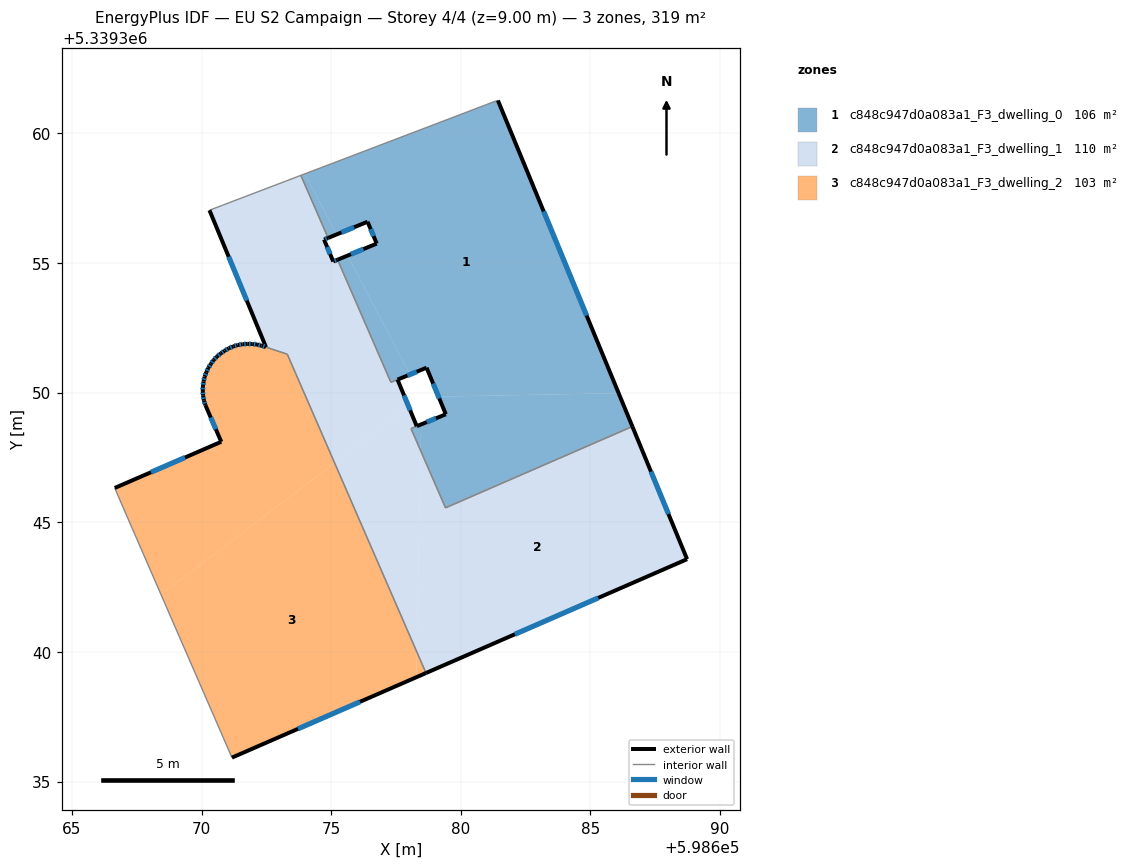
=== STOREY PLAN SPEC (per zone: floor XY polygon, exterior-wall plan segments, windows/doors) ===
zone 1: c848c947d0a083a1_F3_dwelling_0  (105.9 m²)
  floor: (598681.43, 5339361.27) (598686.09, 5339349.98) (598679.14, 5339349.84) (598678.68, 5339350.96) (598678.04, 5339350.70) (598675.64, 5339355.29) (598676.76, 5339355.75) (598676.40, 5339356.59) (598675.21, 5339356.10) (598673.99, 5339358.44) (598681.35, 5339361.25)
  floor: (598673.99, 5339358.44) (598675.21, 5339356.10) (598674.88, 5339355.96) (598673.83, 5339358.38)
  floor: (598675.64, 5339355.29) (598678.04, 5339350.70) (598677.56, 5339350.50) (598677.30, 5339350.40) (598675.24, 5339355.12)
  floor: (598686.09, 5339349.98) (598686.62, 5339348.69) (598679.41, 5339345.56) (598678.45, 5339347.76) (598678.47, 5339348.77) (598679.42, 5339349.16) (598679.14, 5339349.84)
  floor: (598678.47, 5339348.77) (598678.45, 5339347.76) (598678.08, 5339348.61)
  exterior wall: (598679.42, 5339349.16) – (598678.30, 5339348.71)  [1.2 m]
    window: (598679.04, 5339349.01) – (598678.68, 5339348.86)  [0.4 m²]
  exterior wall: (598678.68, 5339350.96) – (598679.42, 5339349.16)  [1.9 m]
    window: (598678.93, 5339350.35) – (598679.17, 5339349.78)  [0.6 m²]
  exterior wall: (598677.56, 5339350.50) – (598678.68, 5339350.96)  [1.2 m]
    window: (598677.94, 5339350.66) – (598678.30, 5339350.80)  [0.4 m²]
  exterior wall: (598676.76, 5339355.75) – (598675.24, 5339355.12)  [1.6 m]
    window: (598676.24, 5339355.53) – (598675.76, 5339355.34)  [0.5 m²]
  exterior wall: (598676.40, 5339356.59) – (598676.76, 5339355.75)  [0.9 m]
    window: (598676.52, 5339356.30) – (598676.64, 5339356.03)  [0.3 m²]
  exterior wall: (598674.88, 5339355.96) – (598676.40, 5339356.59)  [1.6 m]
    window: (598675.40, 5339356.18) – (598675.88, 5339356.38)  [0.5 m²]
  exterior wall: (598686.62, 5339348.69) – (598681.43, 5339361.27)  [13.6 m]
    window: (598684.85, 5339352.97) – (598683.19, 5339356.99)  [4.2 m²]
  interior walls: 8
zone 2: c848c947d0a083a1_F3_dwelling_1  (110.4 m²)
  floor: (598674.88, 5339355.96) (598674.72, 5339355.90) (598675.08, 5339355.06) (598675.24, 5339355.12) (598677.30, 5339350.40) (598677.56, 5339350.50) (598677.99, 5339349.45) (598675.13, 5339347.29) (598673.31, 5339351.48) (598672.49, 5339351.75) (598670.30, 5339357.03) (598673.83, 5339358.38)
  floor: (598677.99, 5339349.45) (598678.30, 5339348.70) (598678.08, 5339348.61) (598678.45, 5339347.76) (598678.29, 5339340.02) (598675.13, 5339347.29)
  floor: (598686.62, 5339348.69) (598688.73, 5339343.58) (598678.66, 5339339.19) (598678.29, 5339340.02) (598678.45, 5339347.76) (598679.41, 5339345.56)
  exterior wall: (598675.24, 5339355.12) – (598675.08, 5339355.06)  [0.2 m]
    window: (598675.19, 5339355.10) – (598675.14, 5339355.08)  [0.1 m²]
  exterior wall: (598678.30, 5339348.70) – (598677.56, 5339350.50)  [1.9 m]
    window: (598678.05, 5339349.32) – (598677.81, 5339349.89)  [0.6 m²]
  exterior wall: (598688.73, 5339343.58) – (598686.62, 5339348.69)  [5.5 m]
    window: (598688.01, 5339345.32) – (598687.33, 5339346.95)  [1.7 m²]
  exterior wall: (598678.66, 5339339.18) – (598688.73, 5339343.58)  [11.0 m]
    window: (598682.08, 5339340.68) – (598685.30, 5339342.08)  [3.4 m²]
  exterior wall: (598670.31, 5339357.03) – (598672.49, 5339351.75)  [5.7 m]
    window: (598671.05, 5339355.24) – (598671.74, 5339353.55)  [1.8 m²]
  exterior wall: (598674.72, 5339355.90) – (598674.88, 5339355.96)  [0.2 m]
    window: (598674.78, 5339355.92) – (598674.83, 5339355.94)  [0.1 m²]
  exterior wall: (598675.08, 5339355.06) – (598674.72, 5339355.90)  [0.9 m]
    window: (598674.96, 5339355.34) – (598674.84, 5339355.61)  [0.3 m²]
  interior walls: 10
zone 3: c848c947d0a083a1_F3_dwelling_2  (102.8 m²)
  floor: (598673.31, 5339351.48) (598675.13, 5339347.29) (598668.43, 5339342.21) (598666.90, 5339345.74) (598666.65, 5339346.32) (598670.76, 5339348.10) (598670.15, 5339349.52) (598670.09, 5339349.69) (598670.06, 5339349.88) (598670.05, 5339350.06) (598670.05, 5339350.25) (598670.08, 5339350.43) (598670.12, 5339350.61) (598670.18, 5339350.78) (598670.26, 5339350.95) (598670.36, 5339351.11) (598670.46, 5339351.26) (598670.59, 5339351.39) (598670.74, 5339351.51) (598670.89, 5339351.62) (598671.05, 5339351.71) (598671.23, 5339351.78) (598671.40, 5339351.83) (598671.58, 5339351.87) (598671.76, 5339351.88) (598671.95, 5339351.87) (598672.13, 5339351.86) (598672.31, 5339351.81) (598672.48, 5339351.75)
  floor: (598675.13, 5339347.29) (598678.29, 5339340.02) (598678.27, 5339339.02) (598671.17, 5339335.92) (598668.43, 5339342.21)
  floor: (598678.29, 5339340.02) (598678.66, 5339339.19) (598678.28, 5339339.02)
  exterior wall: (598670.05, 5339350.25) – (598670.05, 5339350.06)  [0.2 m]
    window: (598670.05, 5339350.19) – (598670.05, 5339350.12)  [0.1 m²]
  exterior wall: (598670.08, 5339350.43) – (598670.05, 5339350.25)  [0.2 m]
    window: (598670.07, 5339350.37) – (598670.06, 5339350.31)  [0.1 m²]
  exterior wall: (598670.12, 5339350.61) – (598670.08, 5339350.43)  [0.2 m]
    window: (598670.10, 5339350.55) – (598670.09, 5339350.49)  [0.1 m²]
  exterior wall: (598670.18, 5339350.78) – (598670.12, 5339350.61)  [0.2 m]
    window: (598670.16, 5339350.72) – (598670.14, 5339350.67)  [0.1 m²]
  exterior wall: (598670.26, 5339350.95) – (598670.18, 5339350.78)  [0.2 m]
    window: (598670.23, 5339350.90) – (598670.21, 5339350.84)  [0.1 m²]
  exterior wall: (598670.36, 5339351.11) – (598670.26, 5339350.95)  [0.2 m]
    window: (598670.32, 5339351.05) – (598670.29, 5339351.01)  [0.1 m²]
  exterior wall: (598670.46, 5339351.26) – (598670.36, 5339351.11)  [0.2 m]
    window: (598670.43, 5339351.21) – (598670.39, 5339351.16)  [0.1 m²]
  exterior wall: (598670.59, 5339351.39) – (598670.46, 5339351.26)  [0.2 m]
    window: (598670.55, 5339351.34) – (598670.51, 5339351.30)  [0.1 m²]
  exterior wall: (598670.74, 5339351.51) – (598670.59, 5339351.39)  [0.2 m]
    window: (598670.69, 5339351.47) – (598670.64, 5339351.43)  [0.1 m²]
  exterior wall: (598670.89, 5339351.62) – (598670.74, 5339351.51)  [0.2 m]
    window: (598670.84, 5339351.58) – (598670.79, 5339351.55)  [0.1 m²]
  exterior wall: (598671.05, 5339351.71) – (598670.89, 5339351.62)  [0.2 m]
    window: (598670.99, 5339351.68) – (598670.94, 5339351.65)  [0.1 m²]
  exterior wall: (598671.23, 5339351.78) – (598671.05, 5339351.71)  [0.2 m]
    window: (598671.17, 5339351.76) – (598671.11, 5339351.73)  [0.1 m²]
  exterior wall: (598671.40, 5339351.83) – (598671.23, 5339351.78)  [0.2 m]
    window: (598671.34, 5339351.82) – (598671.28, 5339351.80)  [0.1 m²]
  exterior wall: (598671.58, 5339351.87) – (598671.40, 5339351.83)  [0.2 m]
    window: (598671.52, 5339351.86) – (598671.46, 5339351.85)  [0.1 m²]
  exterior wall: (598671.76, 5339351.88) – (598671.58, 5339351.87)  [0.2 m]
    window: (598671.70, 5339351.88) – (598671.65, 5339351.87)  [0.1 m²]
  exterior wall: (598671.95, 5339351.87) – (598671.76, 5339351.88)  [0.2 m]
    window: (598671.89, 5339351.88) – (598671.83, 5339351.88)  [0.1 m²]
  exterior wall: (598672.14, 5339351.86) – (598671.95, 5339351.87)  [0.2 m]
    window: (598672.07, 5339351.86) – (598672.02, 5339351.87)  [0.1 m²]
  exterior wall: (598672.31, 5339351.81) – (598672.14, 5339351.86)  [0.2 m]
    window: (598672.25, 5339351.83) – (598672.20, 5339351.84)  [0.1 m²]
  exterior wall: (598672.48, 5339351.75) – (598672.31, 5339351.81)  [0.2 m]
    window: (598672.42, 5339351.77) – (598672.37, 5339351.79)  [0.1 m²]
  exterior wall: (598671.17, 5339335.92) – (598678.66, 5339339.18)  [8.2 m]
    window: (598673.72, 5339337.03) – (598676.11, 5339338.07)  [2.5 m²]
  exterior wall: (598670.76, 5339348.10) – (598666.65, 5339346.32)  [4.5 m]
    window: (598669.36, 5339347.50) – (598668.05, 5339346.93)  [1.4 m²]
  exterior wall: (598670.15, 5339349.52) – (598670.76, 5339348.10)  [1.5 m]
    window: (598670.35, 5339349.04) – (598670.55, 5339348.59)  [0.5 m²]
  exterior wall: (598670.09, 5339349.69) – (598670.15, 5339349.52)  [0.2 m]
    window: (598670.11, 5339349.63) – (598670.13, 5339349.58)  [0.1 m²]
  exterior wall: (598670.06, 5339349.88) – (598670.09, 5339349.69)  [0.2 m]
    window: (598670.07, 5339349.82) – (598670.08, 5339349.76)  [0.1 m²]
  exterior wall: (598670.05, 5339350.06) – (598670.06, 5339349.88)  [0.2 m]
    window: (598670.05, 5339350.00) – (598670.05, 5339349.94)  [0.1 m²]
  interior walls: 4

=== DERIVED (storey summary) ===
Building: EU S2 Campaign
Storey: 4 of 4  (floor level z = 9.00 m)
Storey gross floor area: 319.2 m²
Zones on this storey: 3
  - c848c947d0a083a1_F3_dwelling_0: floor 105.9 m²; exterior wall 22.2 m (66.5 m²); 7 window(s) 6.8 m²; WWR 10.2%
  - c848c947d0a083a1_F3_dwelling_1: floor 110.4 m²; exterior wall 25.4 m (76.3 m²); 7 window(s) 7.8 m²; WWR 10.2%
  - c848c947d0a083a1_F3_dwelling_2: floor 102.8 m²; exterior wall 18.2 m (54.7 m²); 25 window(s) 5.6 m²; WWR 10.2%
Zone adjacency (shared interzone walls):
  - c848c947d0a083a1_F3_dwelling_0 ↔ c848c947d0a083a1_F3_dwelling_1
  - c848c947d0a083a1_F3_dwelling_1 ↔ c848c947d0a083a1_F3_dwelling_2